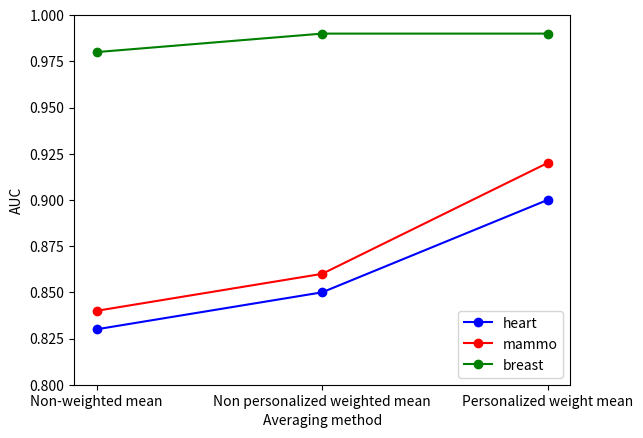
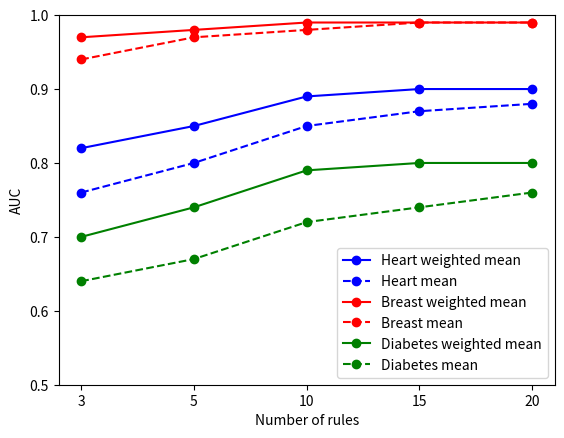

Here is the Python script that generated these plots, in order:
# -*- coding: utf-8 -*-
"""
MAIN FILE FOR PLOTTING OF MODELS' PERFORMANCE

@author: Francisco Valente (paulo.francisco.valente@gmail.com)
2021
"""

## Import packages

import numpy as np
import matplotlib.pyplot as plt
import matplotlib
import os

#------------------------------------------------------------------------------------#

## Change the font type (required for paper submission)

matplotlib.rcParams['pdf.fonttype'] = 42
matplotlib.rcParams['ps.fonttype'] = 42

#------------------------------------------------------------------------------------#

## RESULTS FOR THE ICML-IMLH PAPER

# Plot performance (mean vs weighted mean vs personalized weighted mean) 

# auc heart disease
hd =[0.83, 0.85, 0.90]
# auc breast cancer
bc =[0.98, 0.99, 0.99]
# auc mammo
mm =[0.84, 0.86, 0.92]

all_aucs = [hd, mm, bc]

x_label = ['Non-weighted mean', 'Non personalized weighted mean', 'Personalized weight mean']
colours = ['b', 'r', 'g']
y_label = ['heart', 'mammo', 'breast']

x = np.arange(start=1, stop=len(x_label), step=1)

matplotlib.pyplot.figure()

for i in range(0, len(x_label)):
    
    aucs = all_aucs[i]
    matplotlib.pyplot.plot(x_label, aucs, '-o', label=y_label[i], color=colours[i])
    
matplotlib.pyplot.legend(loc="best")
matplotlib.pyplot.show()
matplotlib.pyplot.xlabel('Averaging method')
matplotlib.pyplot.ylabel('AUC')
matplotlib.pyplot.ylim(0.80, 1)

#------------------------------------------------------------------------------------#

## RESULTS FOR THE EMBC PAPER

# Plot performance (mean vs personalized weighted mean) 

# auc heart disease
hd_wmean = [0.82, 0.85, 0.89, 0.90, 0.90]
hd_mean = [0.76, 0.80, 0.85, 0.87, 0.88]
# auc breast cancer
bc_wmean = [0.97, 0.98, 0.99, 0.99, 0.99]
bc_mean = [0.94, 0.97, 0.98, 0.99, 0.99]
# auc diabetes
db_wmean = [0.70, 0.74, 0.79, 0.80, 0.80]
db_mean = [0.64, 0.67, 0.72, 0.74, 0.76]

all_aucs = [hd_wmean, hd_mean, bc_wmean, bc_mean, db_wmean, db_mean]

names = ['Heart weighted mean', 'Heart mean', 'Breast weighted mean', 'Breast mean', 'Diabetes weighted mean', 'Diabetes mean']

# colours = ['lightsalmon', 'salmon', 'lightblue', 'steelblue', 'lightgreen', 'mediumseagreen']
colours = ['b', 'b', 'r', 'r', 'g', 'g']

rules_nr = ['3', '5', '10', '15', '20']
x = np.arange(start=1, stop=len(rules_nr), step=1)

matplotlib.pyplot.figure()

for i in range(0, len(names)):
    
    aucs = all_aucs[i]
    if (i % 2) != 0:
        matplotlib.pyplot.plot(rules_nr, aucs, '--o', label=names[i], color=colours[i])
    else:
        matplotlib.pyplot.plot(rules_nr, aucs, '-o', label=names[i], color=colours[i])
    
matplotlib.pyplot.legend(loc="best")
matplotlib.pyplot.show()
matplotlib.pyplot.xlabel('Number of rules')
matplotlib.pyplot.ylabel('AUC')
matplotlib.pyplot.ylim(0.5, 1)

